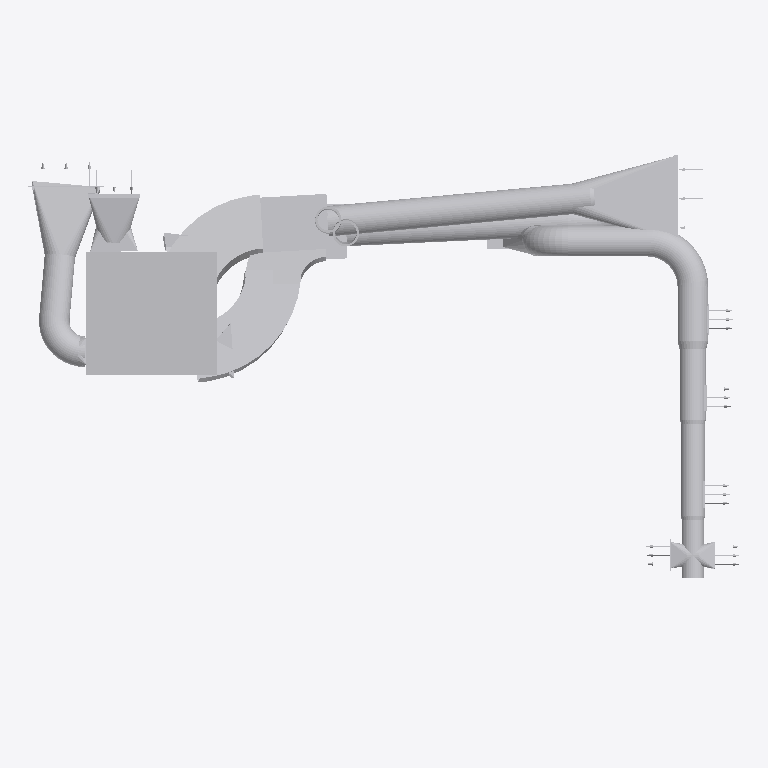
Plan cut of the same IFC building model at storey 'Nivel 2' (level 4.00 m, cut at 5.40 m), seen from above with north up, elements coloured by IFC class (only those large enough to see are counted): 46 other elements (light grey). Cut surfaces are drawn darker.
Extent 8.1 m × 5.3 m × 8.4 m (x, y, z). Storeys (4): Baja at 0.00 m; Planta 1 at 2.75 m; Nivel 2 at 4.00 m; planta 2 at 5.50 m. Elements (139): 63 IfcDuctFitting, 46 IfcDuctSegment, 26 IfcAirTerminal, 4 IfcFan.

HEADER;
FILE_DESCRIPTION(('ViewDefinition [ReferenceView_V1.2]'),'1;1');
FILE_NAME('AA MPJ conductos 18122025.ifc','2025-12-18T10:27:07',(''),('',''),'','iMventa Ingenieros - TeKton3D - 1.8.31.8','');
FILE_SCHEMA(('IFC4'));
ENDSEC;
DATA;
#1=IFCPROJECT('1BBHSfTRH3ggIAkVjJB_V7',#12,'Museo El Pueyo de Jaca','Instalaciones Climatización Museo El Pueyo de Jaca','','','Obra nueva',(#80),#68);
#96=IFCSITE('0$PqJPUrrDDORVKpRbI6OL',#12,'CL JUAN PEDRO AG PUEYO JACA,8','','',#94,$,'',.ELEMENT.,(40,24,0,5492),(-3,-40,-59,-880064),0.0,$,$);
#106=IFCBUILDING('3rRsAMtZr63PCDUDdtbbQb',#12,'Edificio','','',#102,$,'',.ELEMENT.,$,$,#104);
#116=IFCBUILDINGSTOREY('3$nRc_NJ50E9KOXIcxcN5d',#12,'Baja','','',#114,$,'',.ELEMENT.,0.0);
#124=IFCBUILDINGSTOREY('28pvEJggz8Xu8tszg5fKYC',#12,'Planta 1','','',#122,$,'',.ELEMENT.,2.75);
#132=IFCBUILDINGSTOREY('3kSL0VGKv3gxJCujeqtuJj',#12,'Nivel 2','','',#130,$,'',.ELEMENT.,4.0);
#140=IFCBUILDINGSTOREY('1noHTVEen6WeR$VjhJhMXH',#12,'planta 2','','',#138,$,'',.ELEMENT.,5.5);
#24186=IFCFAN('2qmH07TJD2PwenUftAZf5V',#12,'Recuperador 4 caras','Ventilador 2: Recuperador 4 caras Recuperador de calor de aire extracción QN=2.430,0 m³/h-PNst=123,52 Pa','',#24158,#24098,'9680',$);
#9100=IFCDUCTSEGMENT('08K47$BcvBG96nnWMGABli',#12,'CON [20-21]','Conducto: Sección circular C/CH/HEL Ø300','',#9096,#9086,'9733',$);
#14380=IFCDUCTFITTING('1Yu6NoD$11KQh0ahMuQxny',#12,'N-026','Nudo: Boca conexión rectangular extremo conducto circular-Sección circular C/CH/HEL Ø275','',#14378,#14376,'N-026',$);
#32382=IFCDUCTFITTING('2ZRLqq9XPBf9wZzDWl4FsY',#12,'N-002','Nudo: Codo conducto rectangular-Rectangulares fibra CLIMAVER/APTA/40 550x250','',#32380,#31614,'N-002',$);
#17730=IFCDUCTFITTING('2A$8tgLGz9rQVLzD4cGsGP',#12,'N-017','Nudo: Codo conducto rectangular-Rectangulares fibra CLIMAVER/APTA/40 550x250','',#17728,#17042,'N-017',$);
#30582=IFCDUCTSEGMENT('1XCymSwVr1D9OaRMsTQtUS',#12,'CON [17-18]','Conducto: Rectangulares fibra CLIMAVER/APTA/40 550x250','',#30578,#30568,'9715',$);
#21850=IFCDUCTFITTING('1gI6nzRM5Bqv9o2HX1zyj0',#12,'N-029','Nudo: Boca conexión rectangular extremo conducto circular-Sección circular C/CH/HEL Ø300','',#21836,#21474,'N-029',$);
#31356=IFCDUCTSEGMENT('2ORcQ7taH52B1I3C_zY7KB',#12,'CON [4-5]','Conducto: Sección circular C/CH/HEL Ø300','',#31352,#31342,'9666',$);
#21056=IFCDUCTSEGMENT('3cmWonMfT96RHJaeKhFAkp',#12,'CON [7-8]','Conducto: Sección circular C/CH/HEL Ø350','',#21052,#21042,'9594',$);
#6588=IFCDUCTSEGMENT('2t5LZc4ufDcf9BFmhbPH9P',#12,'CON [10-11]','Conducto: Sección circular C/CH/HEL Ø275','',#6584,#6574,'9571',$);
#27706=IFCDUCTFITTING('1i8LxCUzr26vW2o6QFJAHt',#12,'N-008','Nudo: Codo conducto circular-Sección circular C/CH/HEL Ø350','',#27692,#27632,'N-008',$);
#15130=IFCDUCTSEGMENT('3x7b6rnwX2$xrCRflvWXDy',#12,'CON [18-20]','Conducto: Sección circular C/CH/HEL Ø300','',#15126,#15116,'9731',$);
#6370=IFCDUCTSEGMENT('0zd38DE4fDNggbGKloFiil',#12,'CON [28-29]','Conducto: Sección circular C/CH/HEL Ø300','',#6360,#6350,'9647',$);
#35136=IFCDUCTSEGMENT('1$34Kmwz9D4f$O4a9aNGO5',#12,'CON [9-10]','Conducto: Sección circular C/CH/HEL Ø300','',#35132,#35122,'9600',$);
#10702=IFCDUCTFITTING('159mQBZVj3uuSImtwm3F0U',#12,'N-003','Nudo: Codo conducto rectangular-Rectangulares fibra CLIMAVER/APTA/40 550x250','',#10684,#9918,'N-003',$);
#29278=IFCDUCTFITTING('25PBbdNbTFePD1J7pcBBOp',#12,'N-015','Nudo: Boca conexión rectangular extremo conducto circular-Sección circular C/CH/HEL Ø300','',#29276,#28914,'N-015',$);
#13796=IFCDUCTSEGMENT('3ij8KNI$D1Nx$goPqmPclS',#12,'CON [8-9]','Conducto: Sección circular C/CH/HEL Ø350','',#13792,#13782,'9591',$);
#27870=IFCDUCTFITTING('3OYdCUeZn4a9xtTS$Zeadb',#12,'N-028','Nudo: Codo conducto circular-Sección circular C/CH/HEL Ø300','',#27868,#27808,'N-028',$);
#33290=IFCDUCTFITTING('2snKA$X$L3WB6w8ApU1AKh',#12,'N-007','Nudo: Codo conducto circular-Sección circular C/CH/HEL Ø350','',#33288,#33286,'N-007',$);
#11932=IFCDUCTSEGMENT('0ALm5zyx5CLwY32srYLjs9',#12,'CON [11-12]','Conducto: Sección circular C/CH/HEL Ø250','',#11928,#11918,'9586',$);
#26924=IFCDUCTFITTING('16jvks1sb6tQOfV_uMxvn$',#12,'N-012','Nudo: Transición conducto rectangular a circular-300x300','',#26910,#26632,'N-012',$);
#22744=IFCDUCTSEGMENT('10bYMYw_j7SvOj6b_1rBkA',#12,'CON [3-4]','Conducto: Rectangulares fibra CLIMAVER/APTA/40 550x250','',#22740,#22730,'9729',$);
#834=IFCDUCTFITTING('0Ql$k5fv9A3uggZ07EJ1GQ',#12,'N-005','Nudo: Codo conducto circular-Sección circular C/CH/HEL Ø300','',#820,#760,'N-005',$);
#7012=IFCDUCTFITTING('2kFEroGcv3Z9hbsEl$CU8V',#12,'N-014','Nudo: Boca conexión rectangular extremo conducto circular-Sección circular C/CH/HEL Ø250','',#7010,#6652,'N-014',$);
#9868=IFCDUCTFITTING('3XG1cDbCDCReYfUKt62_ip',#12,'N-013','Nudo: Boca conexión rectangular extremo conducto circular-Sección circular C/CH/HEL Ø250','',#9866,#9864,'N-013',$);
#24280=IFCDUCTFITTING('3D9PMO44D2E8KmpuPjVH7C',#12,'N-006','Nudo: Transición conducto rectangular a circular-Rectangulares chapa R/CH/A-10 800x150','',#24278,#24276,'N-006',$);
#34640=IFCAIRTERMINAL('2Ztprxc5L0h8HsjjtbaawD',#12,'BR [15]','Boca de retorno: KOOLAIR 20-45-H 600x600','',#34586,#33418,'9649',$);
#38428=IFCDUCTFITTING('1Cv2qO2dD6sBSKWbbV$JCK',#12,'N-001','Nudo: Ampliación/Reducción conducto rectangular-300x300','',#38426,#38340,'N-001',$);
#5710=IFCDUCTFITTING('2JEz7jXVz5Hh7tHGED4b30',#12,'N-009','Nudo: Ampliación/Reducción por rejilla en lateral de conducto-Sección circular C/CH/HEL Ø350','',#5696,#5314,'N-009',$);
#28744=IFCDUCTSEGMENT('0MZUh48aH9ieDSLfj8ThS$',#12,'CON [4-10]','Conducto: Sección circular C/CH/HEL Ø250','',#28740,#28730,'9727',$);
#34966=IFCDUCTSEGMENT('1Sk56wfWbDl8Oy1y4lEIdY',#12,'CON [18-19]','Conducto: Sección circular C/CH/HEL Ø250','',#34962,#34952,'9703',$);
#16368=IFCDUCTFITTING('1iGSg4Hz93nh_1AyXEiZ6S',#12,'N-016','Nudo: Ampliación/Reducción conducto rectangular-300x300','',#16354,#16268,'N-016',$);
#29724=IFCFAN('2iHua$GUj6SRhA4MvCEEQ8',#12,'Fancoil de suelo KRV S80SM','Ventilador 1: Fancoil de suelo KRV S80SM Caja de ventilación QN=1.148,0 m³/h-PNst=54,52 Pa','',#29696,#29636,'9602',$);
#28570=IFCAIRTERMINAL('3JNwjIbXb4dw4IycWN2nXX',#12,'BI [10]','Boca de impulsión: KOOLAIR 20-DH/21-DH 20DH 300 x 150','',#28568,#27998,'9570',$);
#25586=IFCAIRTERMINAL('2r3GhQk61AE8vlmCI7S8PT',#12,'BI [29]','Boca de impulsión: MADEL CTM-AN 800x400','',#25532,#24624,'9631',$);
#14178=IFCAIRTERMINAL('0pp857MbT5X9kT58dqMVRB',#12,'BI [9]','Boca de impulsión: KOOLAIR 20-DH/21-DH 20DH 300 x 150','',#14176,#14174,'9596',$);
#32836=IFCDUCTFITTING('2bt_cVZWT9SgH5JQHDCGod',#12,'N-027','Nudo: Transición conducto rectangular a circular-300x300','',#32834,#32556,'N-027',$);
#30502=IFCAIRTERMINAL('3K5OQmy_H8YAqsEjNAWSxP',#12,'BI [11]','Boca de impulsión: KOOLAIR 20-DH/21-DH 20DH 300 x 150','',#30500,#30498,'9585',$);
#15004=IFCAIRTERMINAL('2hCPpBcMD7aQH6AIwD75$a',#12,'BI [13]','Boca de impulsión: KOOLAIR 20-DH/21-DH 20DH 300 x 150','',#15002,#14432,'9574',$);
#22466=IFCDUCTFITTING('1a3QMWhUP48RC3w0jS7Uey',#12,'N-010','Nudo: Ampliación/Reducción por rejilla en lateral de conducto-Sección circular C/CH/HEL Ø300','',#22452,#22074,'N-010',$);
#34874=IFCDUCTFITTING('20sTn50ADDSxbXIr3ufeuq',#12,'N-011','Nudo: Ampliación/Reducción por rejilla en lateral de conducto-Sección circular C/CH/HEL Ø275','',#34872,#34870,'N-011',$);
#22638=IFCAIRTERMINAL('1Ea3kMFTL619aSvTT312p6',#12,'BI [14]','Boca de impulsión: KOOLAIR 20-DH/21-DH 20DH 300 x 150','',#22636,#22634,'9599',$);
#22016=IFCAIRTERMINAL('2O2Yu0kCvFmuES26KyX4Wr',#12,'BR [26]','Boca de retorno: KOOLAIR 20-45-H 1000x200','',#22014,#22012,'9545',$);
#20932=IFCDUCTFITTING('1ZcqaXafH7lfn16jHb3aB9',#12,'N-021','Nudo: Conducto circular derivaciones múltiples-Sección circular C/CH/HEL Ø300','',#20930,#19684,'N-021',$);
#16086=IFCDUCTSEGMENT('0$K2OJJ_b3kxSyDXfjnvZV',#12,'CON [12-13]','Conducto: Sección circular C/CH/HEL Ø250','',#16082,#16072,'9579',$);
#28650=IFCDUCTSEGMENT('0XVgSNgYP99fiJ6bS7I3pF',#12,'CON [12-14]','Conducto: Sección circular C/CH/HEL Ø250','',#28646,#28636,'9597',$);
ENDSEC;
